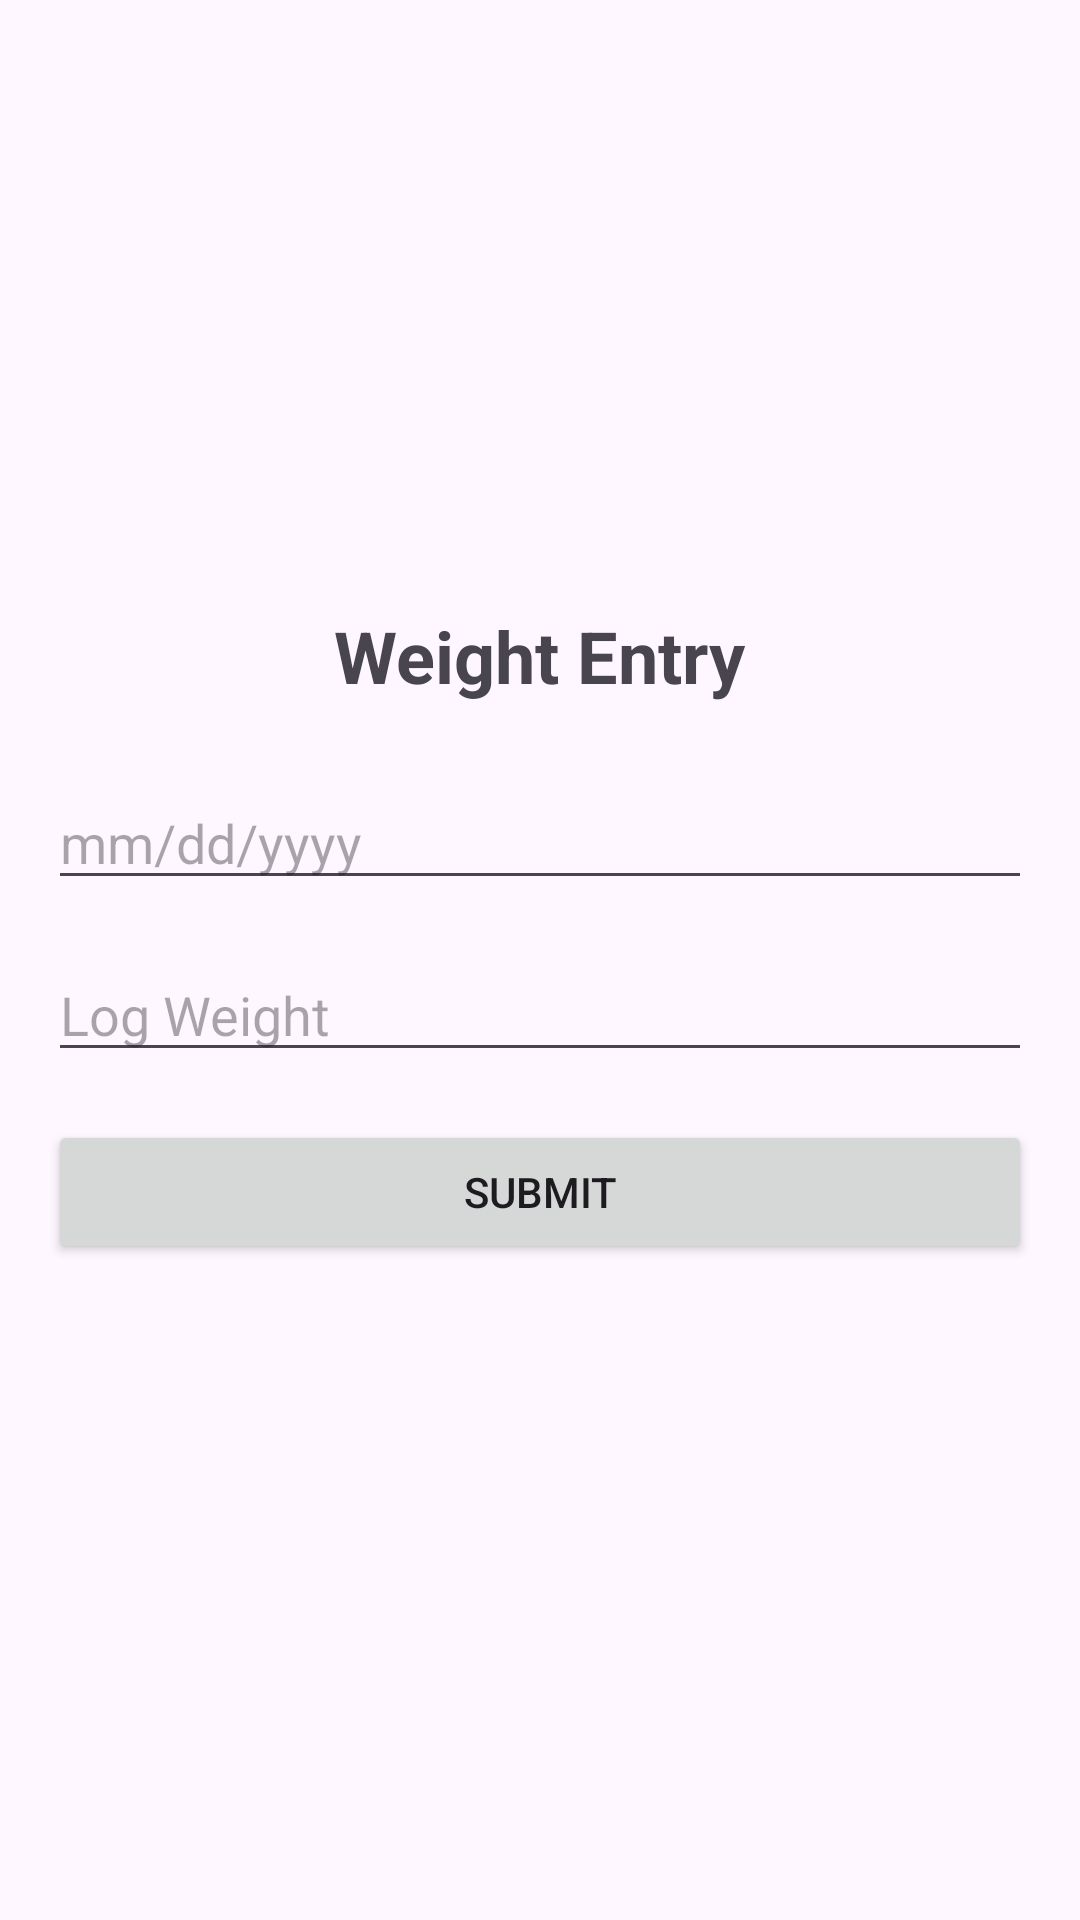

This screen was rendered from an Android layout file. Write that file and the resources it references.
<!-- AndroidManifest.xml: application theme Theme.ProjectTwo -->
<!-- res/layout/weight_input.xml -->
<?xml version="1.0" encoding="utf-8"?>
<LinearLayout xmlns:android="http://schemas.android.com/apk/res/android"
    android:layout_width="match_parent"
    android:layout_height="match_parent"
    android:orientation="vertical"
    android:padding="16dp"
    android:gravity="center">

    <TextView
        android:layout_width="wrap_content"
        android:layout_height="wrap_content"
        android:text="@string/enter_weight_data"
        android:textSize="24sp"
        android:textStyle="bold"
        android:layout_marginBottom="24dp"/>

    <EditText
        android:id="@+id/input_date"
        android:layout_width="match_parent"
        android:layout_height="wrap_content"
        android:hint="@string/enter_date"
        android:inputType="date"
        android:layout_marginBottom="16dp"/>

    <EditText
        android:id="@+id/input_weight"
        android:layout_width="match_parent"
        android:layout_height="wrap_content"
        android:hint="@string/enter_weight"
        android:inputType="numberDecimal"
        android:layout_marginBottom="16dp"/>

    <Button
        android:id="@+id/submit_button"
        android:layout_width="match_parent"
        android:layout_height="wrap_content"
        android:text="@string/submit_button"
        android:layout_marginBottom="16dp"/>

</LinearLayout>
<!-- resources referenced by this layout -->
<resources>
  <string name="enter_date">mm/dd/yyyy</string>
  <string name="enter_weight">Log Weight</string>
  <string name="enter_weight_data">Weight Entry</string>
  <string name="submit_button">Submit</string>
  <style name="Theme.ProjectTwo" parent="Base.Theme.ProjectTwo" />
  <style name="Base.Theme.ProjectTwo" parent="Theme.Material3.DayNight.NoActionBar">
          
          <item name="colorPrimary">@color/Blue</item>
      </style>
  <color name="Blue">#5CC2F2</color>
</resources>
